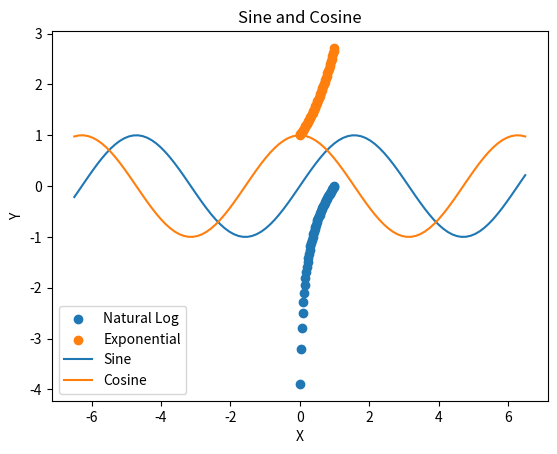

Write Python code to recreate this figure.
import numpy as np
import matplotlib.pyplot as plt

# parts 1-7

x1 = np.linspace(0, 1, 50)
y1 = np.log(x1)
z1 = np.exp(x1)
plt.scatter(x1, y1, label="Natural Log")
plt.scatter(x1, z1, label="Exponential")
plt.xlabel("X")
plt.ylabel("Y")
plt.legend(loc="lower right")
plt.title("Natural Log and Exponential Functions")
plt.show()

# parts 8-12

x2 = np.linspace(-6.5, 6.5, 100)
y2 = np.sin(x2)
z2 = np.cos(x2)
plt.plot(x2, y2, label="Sine")
plt.plot(x2, z2, label="Cosine")
plt.xlabel("X")
plt.ylabel("Y")
plt.legend(loc="lower left")
plt.title("Sine and Cosine")
plt.show()

